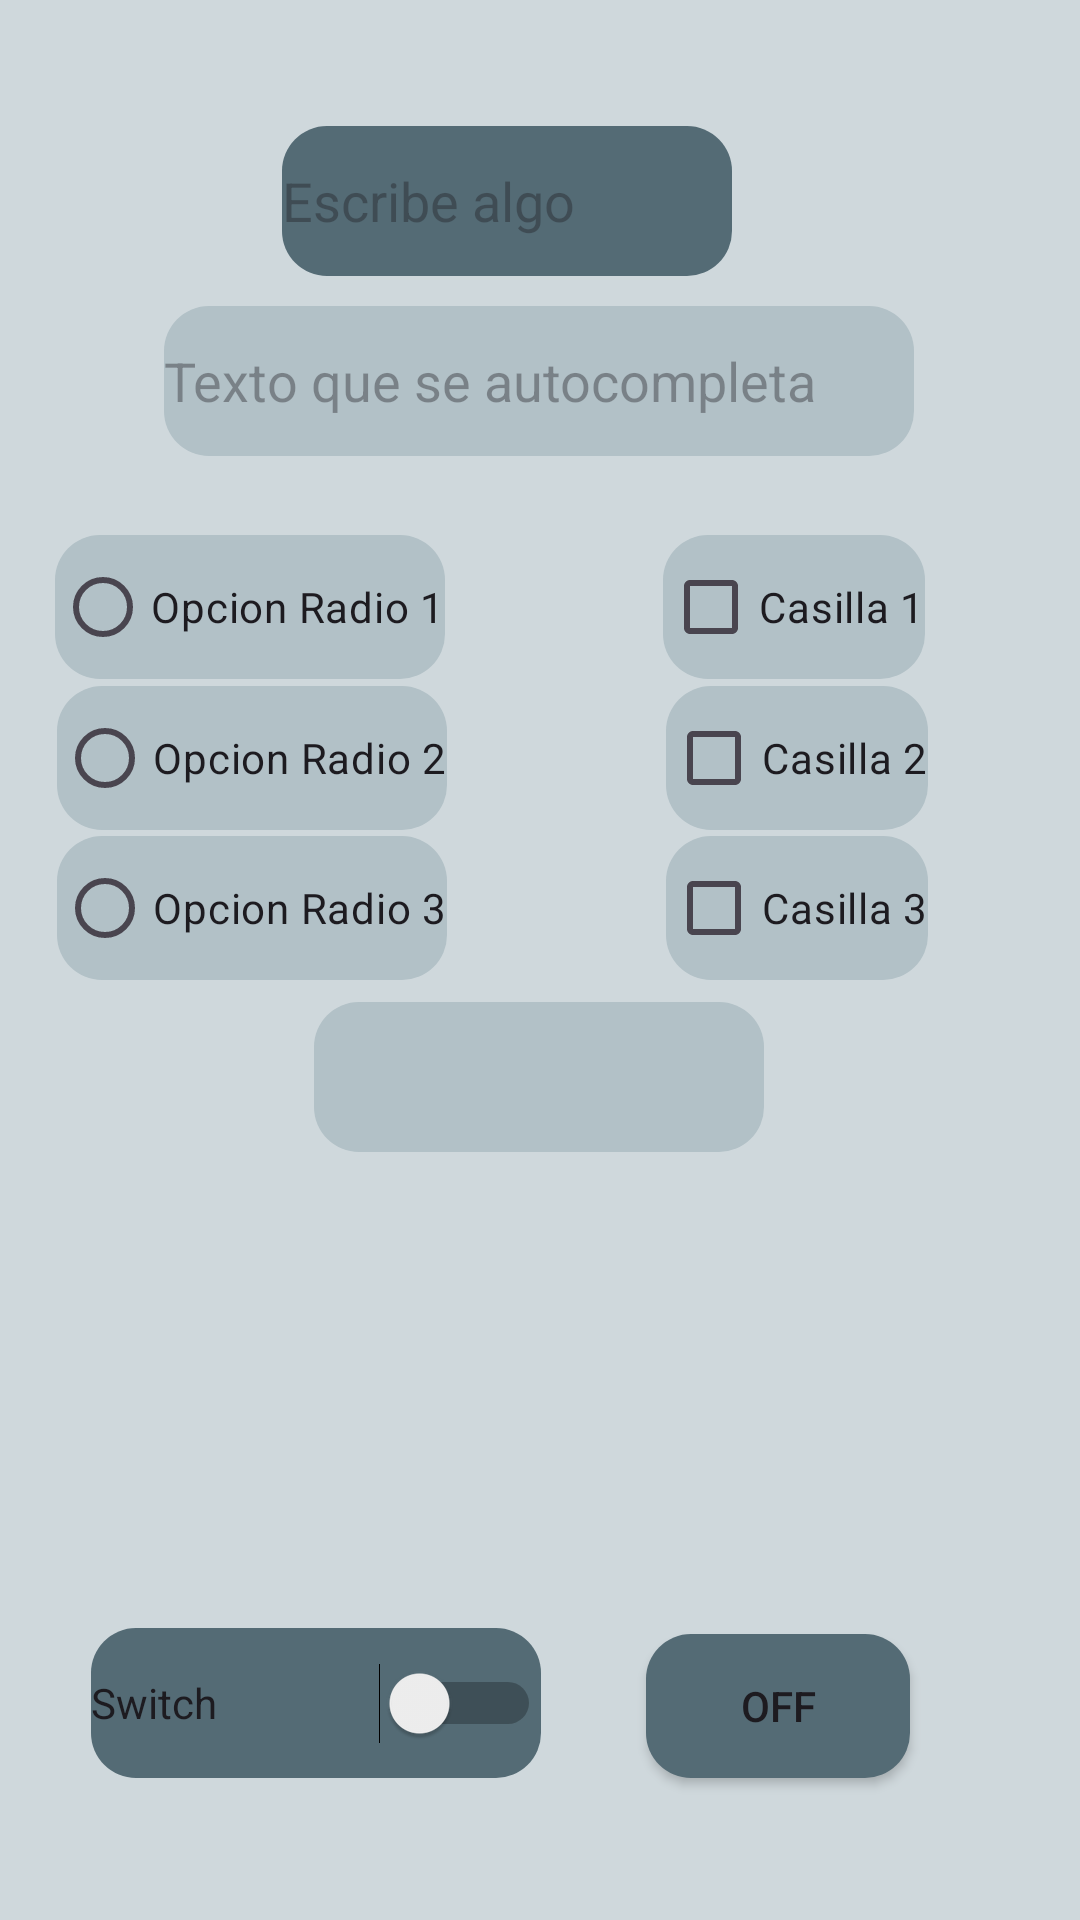

Here is an Android app screen rendered from its layout file. Give the layout XML and the strings, colors and styles it references.
<!-- AndroidManifest.xml: application theme Theme.Interfaz -->
<!-- res/layout/activity_datos_de_entrada.xml -->
<?xml version="1.0" encoding="utf-8"?>
<androidx.constraintlayout.widget.ConstraintLayout xmlns:android="http://schemas.android.com/apk/res/android"
    xmlns:app="http://schemas.android.com/apk/res-auto"
    xmlns:tools="http://schemas.android.com/tools"
    android:layout_width="match_parent"
    android:layout_height="match_parent"
    android:background="#CFD8DC">


        <EditText
            android:id="@+id/editText"
            android:layout_width="150dp"
            android:layout_height="50dp"
            android:hint="Escribe algo"
            app:layout_constraintBottom_toBottomOf="parent"
            app:layout_constraintEnd_toEndOf="parent"
            app:layout_constraintHorizontal_bias="0.448"
            app:layout_constraintStart_toStartOf="parent"
            app:layout_constraintTop_toTopOf="parent"
            app:layout_constraintVertical_bias="0.071"
            android:background="@drawable/datosentrada_border"/>

        <AutoCompleteTextView
            android:id="@+id/autoCompleteTextView"
            android:layout_width="250dp"
            android:layout_height="50dp"
            android:layout_below="@id/editText"
            android:hint="Texto que se autocompleta"
            app:layout_constraintBottom_toBottomOf="parent"
            app:layout_constraintEnd_toEndOf="parent"
            app:layout_constraintHorizontal_bias="0.496"
            app:layout_constraintStart_toStartOf="parent"
            app:layout_constraintTop_toTopOf="parent"
            app:layout_constraintVertical_bias="0.173"
            android:background="@drawable/datosentrada_border2"/>


        <CheckBox
            android:id="@+id/checkBox1"
            android:layout_width="wrap_content"
            android:layout_height="wrap_content"
            android:layout_below="@id/autoCompleteTextView"
            android:text="Casilla 1"
            app:layout_constraintBottom_toBottomOf="parent"
            app:layout_constraintEnd_toEndOf="parent"
            app:layout_constraintHorizontal_bias="0.811"
            app:layout_constraintStart_toStartOf="parent"
            app:layout_constraintTop_toTopOf="parent"
            app:layout_constraintVertical_bias="0.301"
            android:background="@drawable/datosentrada_border2"/>


        <CheckBox
            android:id="@+id/checkBox2"
            android:layout_width="wrap_content"
            android:layout_height="wrap_content"
            android:layout_below="@id/checkBox1"
            android:background="@drawable/datosentrada_border2"
            android:text="Casilla 2"
            app:layout_constraintBottom_toBottomOf="parent"
            app:layout_constraintEnd_toEndOf="parent"
            app:layout_constraintHorizontal_bias="0.814"
            app:layout_constraintStart_toStartOf="parent"
            app:layout_constraintTop_toTopOf="parent"
            app:layout_constraintVertical_bias="0.386" />

        <CheckBox
            android:id="@+id/checkBox3"
            android:layout_width="wrap_content"
            android:layout_height="wrap_content"
            android:layout_below="@id/checkBox2"
            android:background="@drawable/datosentrada_border2"
            android:text="Casilla 3"
            app:layout_constraintBottom_toBottomOf="parent"
            app:layout_constraintEnd_toEndOf="parent"
            app:layout_constraintHorizontal_bias="0.814"
            app:layout_constraintStart_toStartOf="parent"
            app:layout_constraintTop_toTopOf="parent"
            app:layout_constraintVertical_bias="0.471" />

        <RadioGroup
            android:id="@+id/radioGroup"
            android:layout_width="wrap_content"
            android:layout_height="wrap_content"
            tools:ignore="MissingConstraints"
            app:layout_constraintBottom_toBottomOf="parent"
            app:layout_constraintEnd_toEndOf="parent"
            app:layout_constraintHorizontal_bias="0.498"
            app:layout_constraintStart_toStartOf="parent"
            app:layout_constraintTop_toTopOf="parent"
            app:layout_constraintVertical_bias="0.497"
            android:background="@drawable/datosentrada_border2">

        </RadioGroup>

        <Spinner
            android:id="@+id/spinner"
            android:layout_width="150dp"
            android:layout_height="50dp"
            android:layout_below="@id/radioButton3"
            android:background="@drawable/datosentrada_border2"
            app:layout_constraintBottom_toBottomOf="parent"
            app:layout_constraintEnd_toEndOf="parent"
            app:layout_constraintHorizontal_bias="0.498"
            app:layout_constraintStart_toStartOf="parent"
            app:layout_constraintTop_toTopOf="parent"
            app:layout_constraintVertical_bias="0.566" />

        <ToggleButton
            android:id="@+id/toggleButton"
            android:layout_width="wrap_content"
            android:layout_height="wrap_content"
            android:layout_below="@id/spinner"
            android:text="Toggle"
            app:layout_constraintBottom_toBottomOf="parent"
            app:layout_constraintEnd_toEndOf="parent"
            app:layout_constraintHorizontal_bias="0.792"
            app:layout_constraintStart_toStartOf="parent"
            app:layout_constraintTop_toTopOf="parent"
            app:layout_constraintVertical_bias="0.92"
            android:background="@drawable/datosentrada_border"/>


        <Switch
            android:id="@+id/switchButton"
            android:layout_width="150dp"
            android:layout_height="50dp"
            android:layout_below="@id/toggleButton"
            android:text="Switch"
            app:layout_constraintBottom_toBottomOf="parent"
            app:layout_constraintEnd_toEndOf="parent"
            app:layout_constraintHorizontal_bias="0.145"
            app:layout_constraintStart_toStartOf="parent"
            app:layout_constraintTop_toTopOf="parent"
            app:layout_constraintVertical_bias="0.92"
            android:background="@drawable/datosentrada_border"/>


        <RadioButton
            android:id="@+id/radioButton1"
            android:layout_width="wrap_content"
            android:layout_height="wrap_content"
            android:layout_below="@id/checkBox3"
            android:text="Opcion Radio 1"
            app:layout_constraintBottom_toBottomOf="parent"
            app:layout_constraintEnd_toEndOf="parent"
            app:layout_constraintHorizontal_bias="0.08"
            app:layout_constraintStart_toStartOf="parent"
            app:layout_constraintTop_toTopOf="parent"
            app:layout_constraintVertical_bias="0.301"
            android:background="@drawable/datosentrada_border2"/>

        <RadioButton
            android:id="@+id/radioButton3"
            android:layout_width="wrap_content"
            android:layout_height="wrap_content"
            android:layout_below="@id/radioButton2"
            android:background="@drawable/datosentrada_border2"
            android:text="Opcion Radio 3"
            app:layout_constraintBottom_toBottomOf="parent"
            app:layout_constraintEnd_toEndOf="parent"
            app:layout_constraintHorizontal_bias="0.083"
            app:layout_constraintStart_toStartOf="parent"
            app:layout_constraintTop_toTopOf="parent"
            app:layout_constraintVertical_bias="0.471" />

        <RadioButton
            android:id="@+id/radioButton2"
            android:layout_width="wrap_content"
            android:layout_height="wrap_content"
            android:layout_below="@id/radioButton1"
            android:background="@drawable/datosentrada_border2"
            android:text="Opcion Radio 2"
            app:layout_constraintBottom_toBottomOf="parent"
            app:layout_constraintEnd_toEndOf="parent"
            app:layout_constraintHorizontal_bias="0.083"
            app:layout_constraintStart_toStartOf="parent"
            app:layout_constraintTop_toTopOf="parent"
            app:layout_constraintVertical_bias="0.386" />


</androidx.constraintlayout.widget.ConstraintLayout>
<!-- resources referenced by this layout -->
<resources>
  <!-- drawable datosentrada_border (drawable) -->
  <?xml version="1.0" encoding="utf-8"?>
  <shape xmlns:android="http://schemas.android.com/apk/res/android">
      <solid android:color="#546b75" />
      <corners android:radius="15dp" />
  </shape>
  <!-- drawable datosentrada_border2 (drawable) -->
  <?xml version="1.0" encoding="utf-8"?>
  <shape xmlns:android="http://schemas.android.com/apk/res/android">
      <solid android:color="#b2c1c7" />
      <corners android:radius="15dp" />
  </shape>
  <style name="Theme.Interfaz" parent="Base.Theme.Interfaz" />
  <style name="Base.Theme.Interfaz" parent="Theme.Material3.DayNight.NoActionBar">
          
          
      </style>
</resources>
